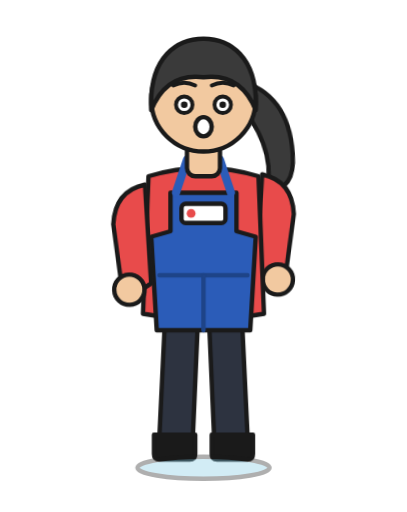
t = 0.00 s
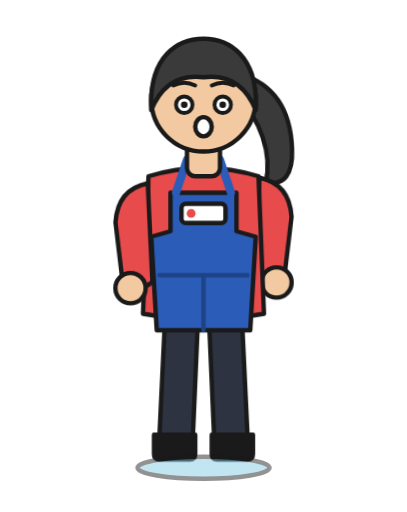
t = 0.38 s
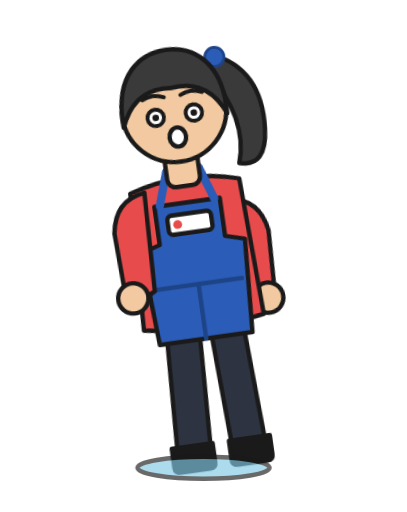
t = 1.13 s
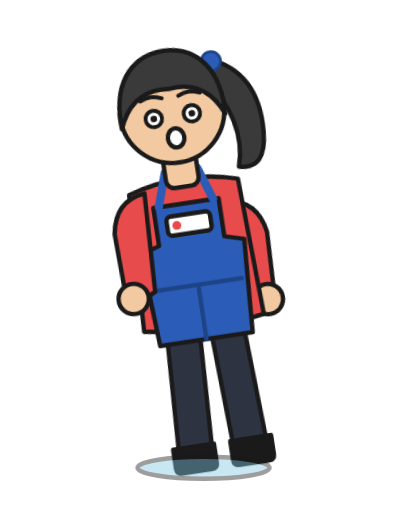
t = 1.50 s
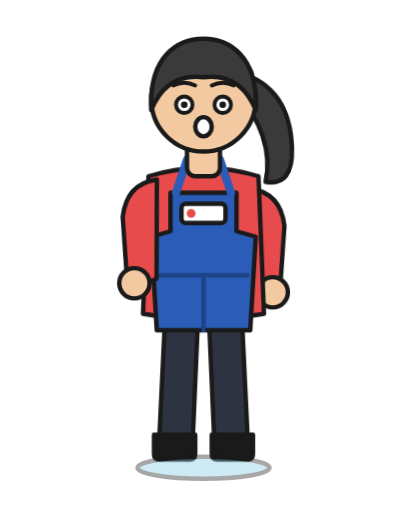
t = 2.00 s
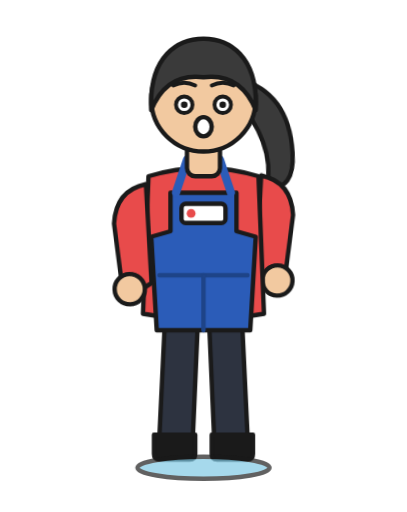
t = 2.58 s

The animated SVG that drew these frames (rendered in a browser with its animation timeline set to each time). Animation: 6 CSS @keyframes rules; one cycle of 3.00 s, repeats indefinitely.

<svg xmlns="http://www.w3.org/2000/svg" viewBox="-14 0 148 186" width="320" height="402">
<style>
.character{animation:breathe 3s ease-in-out infinite;transform-origin:60px 116px}
@keyframes breathe{0%,100%{transform:translateY(0)}50%{transform:translateY(-1.5px)}}
.ponytail{animation:sway 2.4s ease-in-out infinite;transform-origin:74px 26px;transform-box:fill-box}
@keyframes sway{0%,100%{transform:rotate(-4deg)}50%{transform:rotate(5deg)}}
.armL{animation:swingL 2.8s ease-in-out infinite;transform-origin:41px 66px;transform-box:fill-box}
@keyframes swingL{0%,100%{transform:rotate(-2deg)}50%{transform:rotate(4deg)}}
.armR{animation:swingR 2.8s ease-in-out infinite;transform-origin:79px 66px;transform-box:fill-box}
@keyframes swingR{0%,100%{transform:rotate(2deg)}50%{transform:rotate(-4deg)}}
.character{animation:slipReact 1.8s ease-in-out infinite}@keyframes slipReact{0%,50%{transform:rotate(0)}72%{transform:rotate(-13deg) translateY(5px)}100%{transform:rotate(0)}}.fx{animation:shimmer 1.8s ease-in-out infinite}@keyframes shimmer{0%,100%{opacity:.35;rx:24px}50%{opacity:.7}}
svg *{stroke-linejoin:round;stroke-linecap:round}</style>
<g class="character" stroke="#1A1A1A" stroke-width="1.6">
  <g class="ponytail"><path d="M74,24 Q92,30 92,52 Q92,66 82,64 Q86,48 72,30 Z" fill="#3A3A3A"/><circle cx="75" cy="25" r="3.5" fill="#2B5CB8" stroke="#1E4488" stroke-width="1"/></g>
  <path d="M46,116 L44,158 Q44,162 49,162 L56,162 L58,116 Z" fill="#2D3340"/><path d="M74,116 L76,158 Q76,162 71,162 L64,162 L62,116 Z" fill="#2D3340"/><path d="M42,158 L57,158 L57,165 Q57,167 55,167 L44,167 Q42,167 42,165 Z" fill="#1A1A1A"/><path d="M78,158 L63,158 L63,165 Q63,167 65,167 L76,167 Q78,167 78,165 Z" fill="#1A1A1A"/>
  <g class="armR"><path d="M79,66 L78,102 L83,105 Q89,106 89,100 L91,80 Q90,68 79,66 Z" fill="#E84B4B"/><circle cx="86" cy="104" r="5.5" fill="#F2C9A0"/></g>
  <path d="M40,64 Q60,58 80,64 L82,114 Q60,118 38,114 Z" fill="#E84B4B"/><path d="M48,70 L72,70 L72,84 L79,86 L77,120 L43,120 L41,86 L48,84 Z" fill="#2B5CB8"/><line x1="44" y1="100" x2="76" y2="100" stroke="#1E4488"/><line x1="60" y1="100" x2="60" y2="120" stroke="#1E4488"/><path d="M50,70 L54,58" stroke="#2B5CB8" stroke-width="3" fill="none"/><path d="M70,70 L66,58" stroke="#2B5CB8" stroke-width="3" fill="none"/><rect x="52" y="74" width="16" height="7" rx="1.5" fill="#FFFFFF"/><circle cx="55.5" cy="77.5" r="1.6" fill="#E84B4B" stroke="none"/>
  <g class="armL"><path d="M41,66 L42,102 L37,105 Q31,106 31,100 L29,80 Q30,68 41,66 Z" fill="#E84B4B"/><circle cx="34" cy="104" r="5.5" fill="#F2C9A0"/></g>
  <g><rect x="54" y="50" width="12" height="14" rx="3" fill="#F2C9A0"/><circle cx="60" cy="36" r="19" fill="#F2C9A0"/><path d="M49,31 Q53,29 57,31" fill="none" stroke="#1A1A1A" stroke-width="1.4"/><path d="M63,31 Q67,29 71,31" fill="none" stroke="#1A1A1A" stroke-width="1.4"/><circle cx="53" cy="38" r="3" fill="#fff" stroke="#1A1A1A" stroke-width="1.4"/><circle cx="53" cy="38" r="1.2" fill="#1A1A1A" stroke="none"/><circle cx="67" cy="38" r="3" fill="#fff" stroke="#1A1A1A" stroke-width="1.4"/><circle cx="67" cy="38" r="1.2" fill="#1A1A1A" stroke="none"/><ellipse cx="60" cy="46" rx="3" ry="3.5" fill="#fff" stroke="#1A1A1A" stroke-width="1.6"/><path d="M41,40 C40,20 51,14 60,14 C69,14 80,20 79,40 C75,30 68,27 60,28 C52,27 45,30 41,40 Z" fill="#3A3A3A"/></g>
</g>
<g stroke="#1A1A1A" stroke-width="1.6"><ellipse class="fx" cx="60" cy="170" rx="28" ry="4" fill="#7EC8E3"/></g>
</svg>
